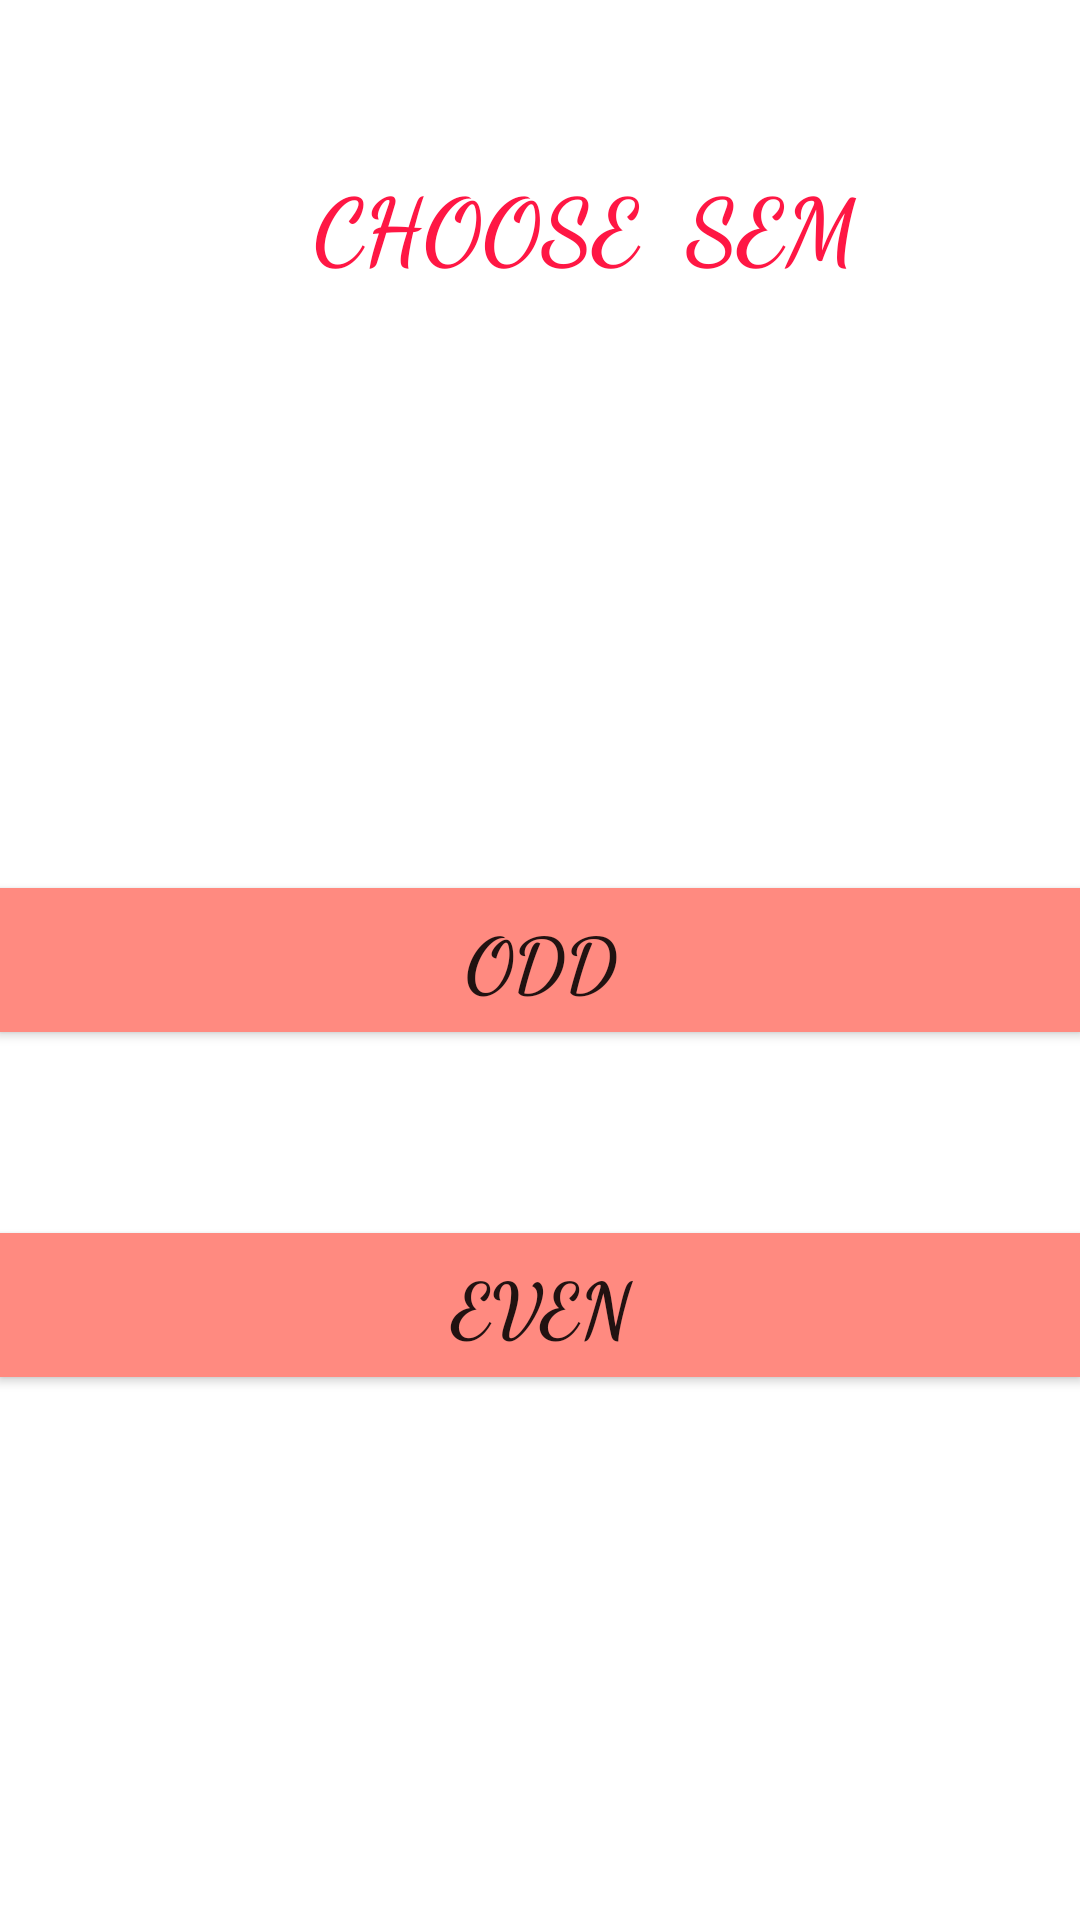

Produce the Android XML layout that renders to this screen, including the resource entries it uses.
<!-- AndroidManifest.xml: application theme AppTheme -->
<!-- res/layout/activity_emchoice.xml -->
<?xml version="1.0" encoding="utf-8"?>
<RelativeLayout xmlns:android="http://schemas.android.com/apk/res/android"
    xmlns:tools="http://schemas.android.com/tools"
    android:layout_width="match_parent"
    android:background="#ffffff"
    android:layout_height="match_parent"
    android:paddingBottom="@dimen/activity_vertical_margin"
    android:paddingLeft="@dimen/activity_horizontal_margin"
    android:paddingRight="@dimen/activity_horizontal_margin"
    android:paddingTop="@dimen/activity_vertical_margin"
    tools:context=".semchoice">

    <Button
        android:layout_width="145dp"
        android:layout_height="wrap_content"

        android:id="@+id/odd"
        android:background="#FF8A80"
android:textSize="25dp"
        android:text="Odd"
android:fontFamily="cursive"
        android:textStyle="bold"
        android:layout_centerVertical="true"
        android:layout_alignParentLeft="true"
        android:layout_alignParentStart="true"
        android:layout_alignParentRight="true"
        android:layout_alignParentEnd="true" />

    <Button
        android:layout_width="match_parent"
        android:layout_height="wrap_content"
        android:background="#FF8A80"
        android:id="@+id/even"
        android:textSize="25dp"
        android:layout_marginTop="67dp"
        android:text="EVEN"
        android:fontFamily="cursive"
        android:textStyle="bold"
        android:layout_below="@+id/odd"
        android:layout_alignLeft="@+id/odd"
        android:layout_alignStart="@+id/odd" />

    <TextView
        android:layout_width="match_parent"
        android:layout_height="wrap_content"
        android:textAppearance="?android:attr/textAppearanceLarge"
        android:text="CHOOSE  SEM"
        android:textStyle="bold"
        android:textSize="30dp"
        android:textColor="#FF1744"
        android:id="@+id/textView2"
        android:layout_marginTop="54dp"
        android:fontFamily="cursive"
        android:layout_alignParentTop="true"
        android:layout_alignParentLeft="true"
        android:layout_alignParentStart="true"
        android:layout_marginLeft="30dp"
        android:textAlignment="center"
       />

</RelativeLayout>
<!-- resources referenced by this layout -->
<resources>
  <style name="AppTheme" parent="Theme.AppCompat.Light.DarkActionBar">
          
          <item name="colorPrimary">@color/colorPrimary</item>
          <item name="colorPrimaryDark">@color/colorPrimaryDark</item>
  
          <item name="colorAccent">@color/colorAccent</item>
      </style>
  <color name="colorPrimary">#FF5252</color>
  <color name="colorPrimaryDark">#303F9F</color>
  <color name="colorAccent">#ff010101</color>
</resources>
